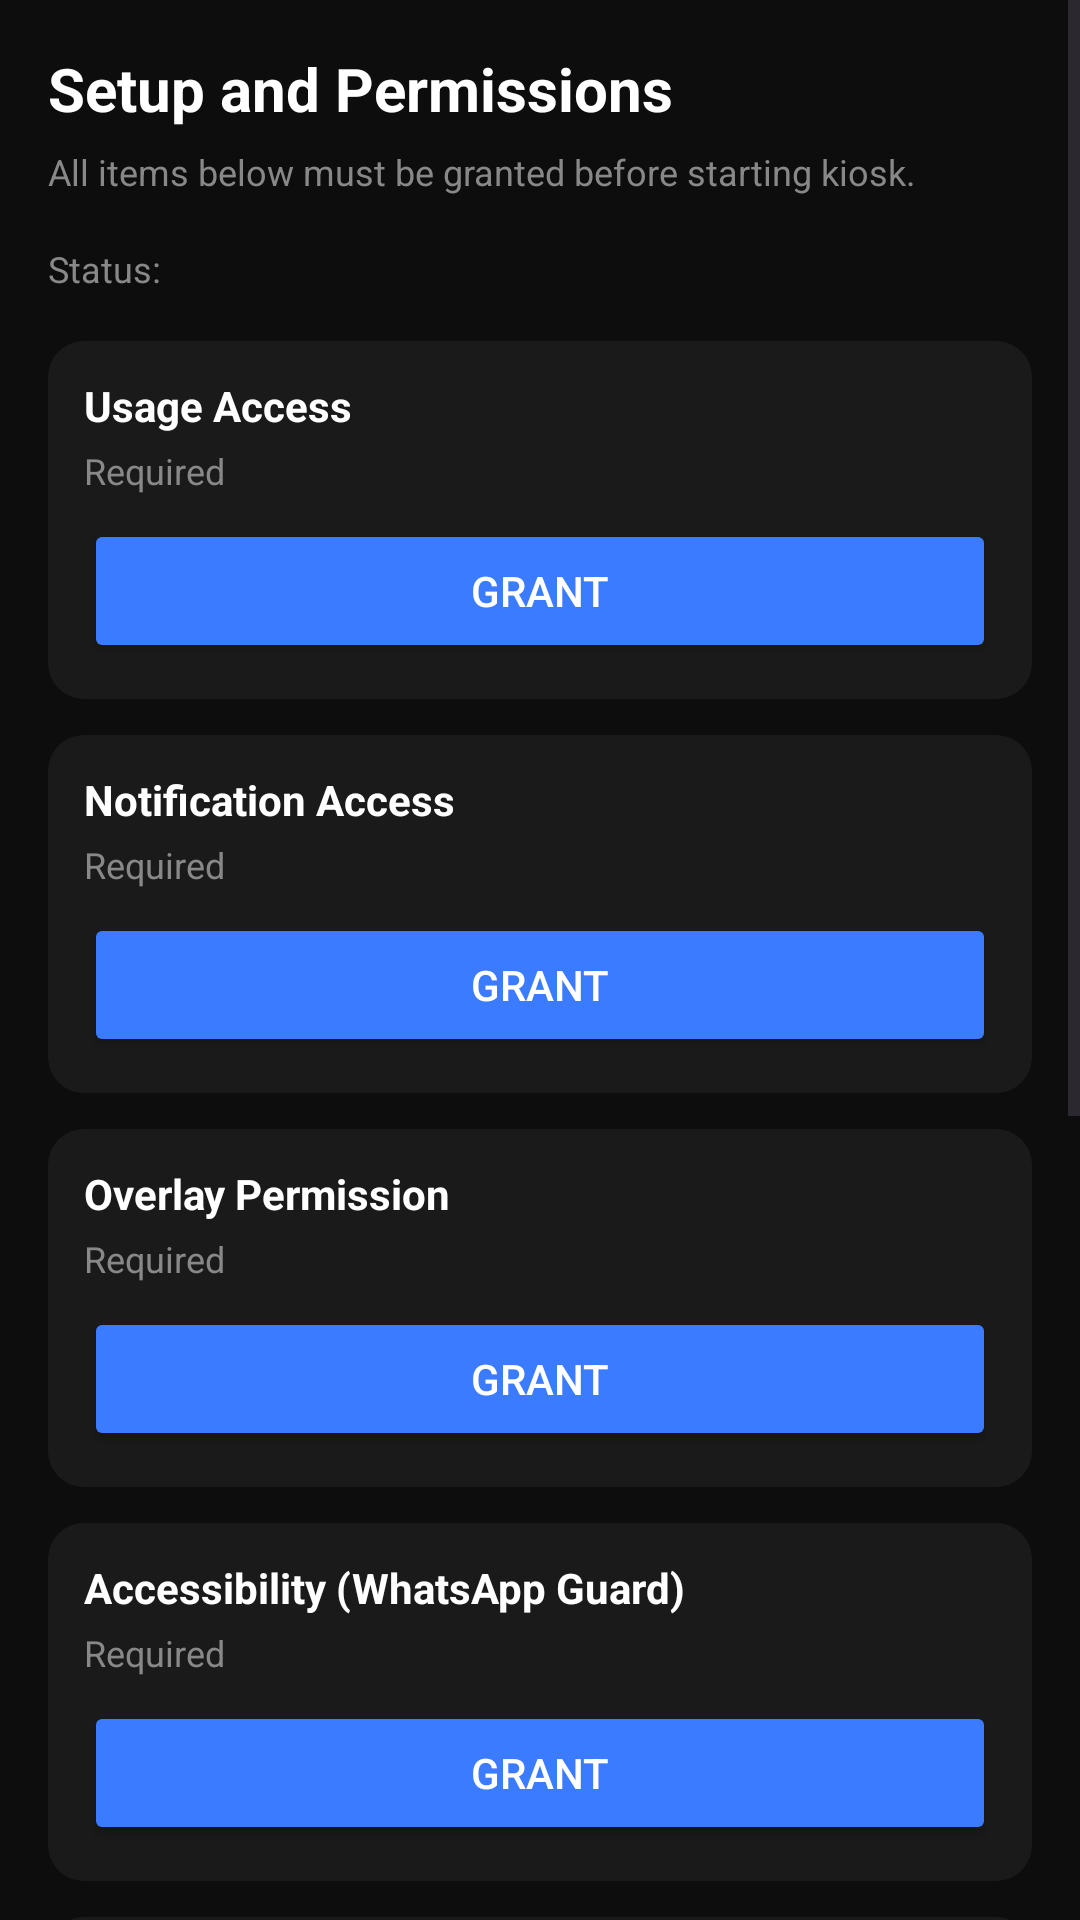

Produce the Android XML layout that renders to this screen, including the resource entries it uses.
<!-- AndroidManifest.xml: application theme Theme.FocusLock -->
<!-- res/layout/activity_setup_permissions.xml -->
<?xml version="1.0" encoding="utf-8"?>
<ScrollView
    xmlns:android="http://schemas.android.com/apk/res/android"
    android:id="@+id/setupRoot"
    android:layout_width="match_parent"
    android:layout_height="match_parent"
    android:background="#0D0D0D">

    <LinearLayout
        android:id="@+id/setupContent"
        android:layout_width="match_parent"
        android:layout_height="wrap_content"
        android:orientation="vertical"
        android:padding="16dp">

        <TextView
            android:id="@+id/tvSetupTitle"
            android:layout_width="match_parent"
            android:layout_height="wrap_content"
            android:text="Setup and Permissions"
            android:textColor="#FFFFFF"
            android:textSize="20sp"
            android:textStyle="bold"
            android:layout_marginBottom="6dp" />

        <TextView
            android:id="@+id/tvSetupSubtitle"
            android:layout_width="match_parent"
            android:layout_height="wrap_content"
            android:text="All items below must be granted before starting kiosk."
            android:textColor="#888888"
            android:textSize="12sp"
            android:layout_marginBottom="16dp" />

        <TextView
            android:id="@+id/tvSetupStatus"
            android:layout_width="match_parent"
            android:layout_height="wrap_content"
            android:text="Status:"
            android:textColor="#888888"
            android:textSize="12sp"
            android:layout_marginBottom="16dp" />

        <LinearLayout
            android:id="@+id/rowUsage"
            android:layout_width="match_parent"
            android:layout_height="wrap_content"
            android:orientation="vertical"
            android:background="@drawable/bg_card"
            android:padding="12dp"
            android:layout_marginBottom="12dp">

            <TextView
                android:id="@+id/tvUsageLabel"
                android:layout_width="match_parent"
                android:layout_height="wrap_content"
                android:text="Usage Access"
                android:textColor="#FFFFFF"
                android:textSize="14sp"
                android:textStyle="bold" />

            <TextView
                android:id="@+id/tvUsageStatus"
                android:layout_width="match_parent"
                android:layout_height="wrap_content"
                android:text="Required"
                android:textColor="#888888"
                android:textSize="12sp"
                android:layout_marginTop="4dp" />

            <Button
                android:id="@+id/btnUsage"
                android:layout_width="match_parent"
                android:layout_height="48dp"
                android:text="Grant"
                android:layout_marginTop="8dp"
                android:backgroundTint="#3A7BFF"
                android:textColor="#FFFFFF" />

        </LinearLayout>

        <LinearLayout
            android:id="@+id/rowNotification"
            android:layout_width="match_parent"
            android:layout_height="wrap_content"
            android:orientation="vertical"
            android:background="@drawable/bg_card"
            android:padding="12dp"
            android:layout_marginBottom="12dp">

            <TextView
                android:id="@+id/tvNotificationLabel"
                android:layout_width="match_parent"
                android:layout_height="wrap_content"
                android:text="Notification Access"
                android:textColor="#FFFFFF"
                android:textSize="14sp"
                android:textStyle="bold" />

            <TextView
                android:id="@+id/tvNotificationStatus"
                android:layout_width="match_parent"
                android:layout_height="wrap_content"
                android:text="Required"
                android:textColor="#888888"
                android:textSize="12sp"
                android:layout_marginTop="4dp" />

            <Button
                android:id="@+id/btnNotification"
                android:layout_width="match_parent"
                android:layout_height="48dp"
                android:text="Grant"
                android:layout_marginTop="8dp"
                android:backgroundTint="#3A7BFF"
                android:textColor="#FFFFFF" />

        </LinearLayout>

        <LinearLayout
            android:id="@+id/rowOverlay"
            android:layout_width="match_parent"
            android:layout_height="wrap_content"
            android:orientation="vertical"
            android:background="@drawable/bg_card"
            android:padding="12dp"
            android:layout_marginBottom="12dp">

            <TextView
                android:id="@+id/tvOverlayLabel"
                android:layout_width="match_parent"
                android:layout_height="wrap_content"
                android:text="Overlay Permission"
                android:textColor="#FFFFFF"
                android:textSize="14sp"
                android:textStyle="bold" />

            <TextView
                android:id="@+id/tvOverlayStatus"
                android:layout_width="match_parent"
                android:layout_height="wrap_content"
                android:text="Required"
                android:textColor="#888888"
                android:textSize="12sp"
                android:layout_marginTop="4dp" />

            <Button
                android:id="@+id/btnOverlay"
                android:layout_width="match_parent"
                android:layout_height="48dp"
                android:text="Grant"
                android:layout_marginTop="8dp"
                android:backgroundTint="#3A7BFF"
                android:textColor="#FFFFFF" />

        </LinearLayout>

        <LinearLayout
            android:id="@+id/rowAccessibility"
            android:layout_width="match_parent"
            android:layout_height="wrap_content"
            android:orientation="vertical"
            android:background="@drawable/bg_card"
            android:padding="12dp"
            android:layout_marginBottom="12dp">

            <TextView
                android:id="@+id/tvAccessibilityLabel"
                android:layout_width="match_parent"
                android:layout_height="wrap_content"
                android:text="Accessibility (WhatsApp Guard)"
                android:textColor="#FFFFFF"
                android:textSize="14sp"
                android:textStyle="bold" />

            <TextView
                android:id="@+id/tvAccessibilityStatus"
                android:layout_width="match_parent"
                android:layout_height="wrap_content"
                android:text="Required"
                android:textColor="#888888"
                android:textSize="12sp"
                android:layout_marginTop="4dp" />

            <Button
                android:id="@+id/btnAccessibility"
                android:layout_width="match_parent"
                android:layout_height="48dp"
                android:text="Grant"
                android:layout_marginTop="8dp"
                android:backgroundTint="#3A7BFF"
                android:textColor="#FFFFFF" />

        </LinearLayout>

        <LinearLayout
            android:id="@+id/rowBattery"
            android:layout_width="match_parent"
            android:layout_height="wrap_content"
            android:orientation="vertical"
            android:background="@drawable/bg_card"
            android:padding="12dp"
            android:layout_marginBottom="12dp">

            <TextView
                android:id="@+id/tvBatteryLabel"
                android:layout_width="match_parent"
                android:layout_height="wrap_content"
                android:text="Ignore Battery Optimizations"
                android:textColor="#FFFFFF"
                android:textSize="14sp"
                android:textStyle="bold" />

            <TextView
                android:id="@+id/tvBatteryStatus"
                android:layout_width="match_parent"
                android:layout_height="wrap_content"
                android:text="Required"
                android:textColor="#888888"
                android:textSize="12sp"
                android:layout_marginTop="4dp" />

            <Button
                android:id="@+id/btnBattery"
                android:layout_width="match_parent"
                android:layout_height="48dp"
                android:text="Grant"
                android:layout_marginTop="8dp"
                android:backgroundTint="#3A7BFF"
                android:textColor="#FFFFFF" />

        </LinearLayout>

        <LinearLayout
            android:id="@+id/rowDeviceAdmin"
            android:layout_width="match_parent"
            android:layout_height="wrap_content"
            android:orientation="vertical"
            android:background="@drawable/bg_card"
            android:padding="12dp"
            android:layout_marginBottom="12dp">

            <TextView
                android:id="@+id/tvDeviceAdminLabel"
                android:layout_width="match_parent"
                android:layout_height="wrap_content"
                android:text="Device Admin"
                android:textColor="#FFFFFF"
                android:textSize="14sp"
                android:textStyle="bold" />

            <TextView
                android:id="@+id/tvDeviceAdminStatus"
                android:layout_width="match_parent"
                android:layout_height="wrap_content"
                android:text="Required"
                android:textColor="#888888"
                android:textSize="12sp"
                android:layout_marginTop="4dp" />

            <Button
                android:id="@+id/btnDeviceAdmin"
                android:layout_width="match_parent"
                android:layout_height="48dp"
                android:text="Grant"
                android:layout_marginTop="8dp"
                android:backgroundTint="#3A7BFF"
                android:textColor="#FFFFFF" />

        </LinearLayout>

        <LinearLayout
            android:id="@+id/rowDeviceOwner"
            android:layout_width="match_parent"
            android:layout_height="wrap_content"
            android:orientation="vertical"
            android:background="@drawable/bg_card"
            android:padding="12dp"
            android:layout_marginBottom="16dp">

            <TextView
                android:id="@+id/tvDeviceOwnerLabel"
                android:layout_width="match_parent"
                android:layout_height="wrap_content"
                android:text="Device Owner"
                android:textColor="#FFFFFF"
                android:textSize="14sp"
                android:textStyle="bold" />

            <TextView
                android:id="@+id/tvDeviceOwnerStatus"
                android:layout_width="match_parent"
                android:layout_height="wrap_content"
                android:text="Required"
                android:textColor="#888888"
                android:textSize="12sp"
                android:layout_marginTop="4dp" />

            <Button
                android:id="@+id/btnDeviceOwner"
                android:layout_width="match_parent"
                android:layout_height="48dp"
                android:text="Open Device Owner Help"
                android:layout_marginTop="8dp"
                android:backgroundTint="#3A7BFF"
                android:textColor="#FFFFFF" />

        </LinearLayout>

        <Button
            android:id="@+id/btnRefreshSetup"
            android:layout_width="match_parent"
            android:layout_height="48dp"
            android:text="Refresh Status"
            android:backgroundTint="#1A1A1A"
            android:textColor="#FFFFFF" />

    </LinearLayout>
</ScrollView>
<!-- resources referenced by this layout -->
<resources>
  <!-- drawable bg_card (drawable) -->
  <?xml version="1.0" encoding="utf-8"?>
  <shape xmlns:android="http://schemas.android.com/apk/res/android">
      <solid android:color="#1A1A1A" />
      <corners android:radius="12dp" />
  </shape>
  <style name="Theme.FocusLock" parent="Base.Theme.FocusLock" />
  <style name="Base.Theme.FocusLock" parent="Theme.Material3.DayNight.NoActionBar">
          
          <item name="android:windowFullscreen">true</item>
          <item name="android:statusBarColor">@android:color/black</item>
          <item name="android:navigationBarColor">@android:color/black</item>
          <item name="android:windowLightStatusBar">false</item>
          <item name="android:windowLightNavigationBar">false</item>
          <item name="android:windowLayoutInDisplayCutoutMode">shortEdges</item>
      </style>
</resources>
